Run: headless pygame with SDL's dummy video driver; simulated clock (each Clock.tick advances the game by its frame time, no real sleeping); random seed 0; keys injected as events and as key.get_pressed() state; mouse plan: one left click at the window centre at the start of phase 2, then a move to the lower-right quarter at the start of phase 3.
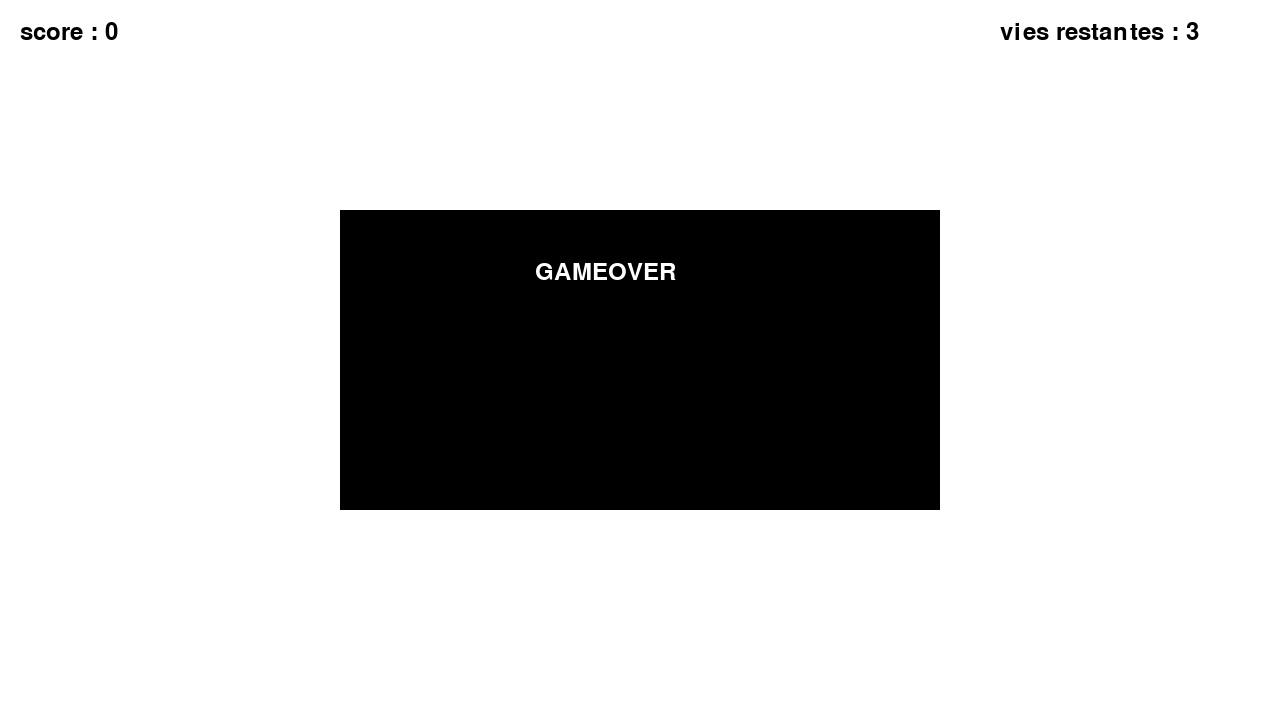
Frame 1 of 4 · flips 1–60 · no input
Frame 2 of 4 · flips 61–180 · clicked the window centre · tapped SPACE, RETURN · held RIGHT (→), D · screen unchanged from frame 1, image omitted
Frame 3 of 4 · flips 181–300 · moved the mouse to the lower-right quarter · held DOWN (↓), S · screen unchanged from frame 2, image omitted
Frame 4 of 4 · flips 301–420 · held LEFT (←), A, UP (↑), W · screen unchanged from frame 3, image omitted

The pygame program that drew these frames:

import pygame as pg
from pygame.locals import *
from random import choice, randint
from math import sqrt


pg.init()

size_screen = w, h = (1280,720)
screen = pg.display.set_mode(size_screen)
horloge = pg.time.Clock()
col = {"BLACK":(0,0,0), "BLUE":(0,0,255), "RED":(255,0,0), "GREEN":(0,255,0), "MAGENTA":(255,0,255), "JAUNE":(255,255,0), "CYAN":(0,255,255), "WHITE":(255,255,255)}
couleurs = [*col.values()][:-1]
print(couleurs)
font = pg.font.SysFont("arial", 36)

bubbles = []
spawn_bubbles = 0
score = 0
vies = 3
tempo_bubbles = []
class Circle:
    def __init__(self, x, y, radius, colour):
        self.x = x
        self.y = y
        self.radius = radius
        self.colour = colour
    
    def collidepoint(self, x, y):
        if sqrt((bubble.x-x)**2+(bubble.y-y)**2) < bubble.radius:
            return True
        else:
            return False
        
gamemode = "gameover"
continuer = True    
while continuer:
    horloge.tick(240)
    for event in pg.event.get():
        if event.type == QUIT:
            continuer = False
        elif event.type == KEYDOWN:
            if event.key == K_ESCAPE:
                continuer = False
        elif event.type == MOUSEBUTTONDOWN:
            x, y = event.pos
            if gamemode == "play":
                if event.button == 1:
                    suppr = []
                    for i in range(len(bubbles)):
                        bubble = bubbles[i]
                        if bubble.collidepoint(x,y):
                            if bubble.colour == col["BLACK"]:
                                vies -= 1
                                suppr += [i]
                            else:
                                bubble.colour = choice(couleurs)
                    bubbles = [bubbles[i] for i in range(len(bubbles)) if i not in suppr]
                

    screen.fill(col["WHITE"])
    if gamemode == "play":
        spawn_bubbles += 1
        colours_count = {i:[] for i in couleurs[1:]}

        for i in range(len(bubbles)):
            bubble = bubbles[i]
            bubble.radius += .05
            if bubble.colour != col["BLACK"]:
                colours_count[bubble.colour] += [i]

        suppr = []
        for i,e in colours_count.items():
            if len(e) >= 3:
                suppr += e
                score += 1
                print(score)

        tempo_bubbles += [[bubbles[i],0] for i in range(len(bubbles)) if i in suppr]
        bubbles = [bubbles[i] for i in range(len(bubbles)) if i not in suppr]
        bubbles = [bubble for bubble in bubbles if bubble.radius <= 100]

        if spawn_bubbles >= 240:
            bubbles += [Circle(randint(100, w-100), randint(100, h-100), 10, choice(couleurs))]
            spawn_bubbles = 0
    
    
    suppr = []
    for i in range(len(tempo_bubbles)):
        bubble,size = tempo_bubbles[i][0],tempo_bubbles[i][1]
        pg.draw.circle(screen, bubble.colour, (bubble.x, bubble.y), bubble.radius)
        pg.draw.circle(screen, col["WHITE"], (bubble.x, bubble.y), size)
        tempo_bubbles[i][1]+=.5
        if tempo_bubbles[i][1] == round(bubble.radius,0):
            suppr += [i]
    tempo_bubbles = [tempo_bubbles[i] for i in range(len(tempo_bubbles)) if i not in suppr]

    for bubble in bubbles :
        pg.draw.circle(screen, bubble.colour, (bubble.x, bubble.y), bubble.radius)

    text_score = font.render("score : "+str(score), 1, col["BLACK"])
    screen.blit(text_score, (20, 20))

    text_vies = font.render("vies restantes : "+str(vies), 1, col["BLACK"])
    screen.blit(text_vies, (1000, 20))

    if gamemode == "gameover":
        largeur, hauteur = 600,300
        pg.draw.rect(screen, col["BLACK"], Rect(w/2-largeur/2,h/2-hauteur/2,largeur,hauteur))
        text_gameover = font.render("GAMEOVER", 1, col["WHITE"])
        screen.blit(text_gameover, (w/2-105, h/2-hauteur/2+50))

    if vies <= 0 and gamemode == "play":
        gamemode = "gameover"
    pg.display.flip()
